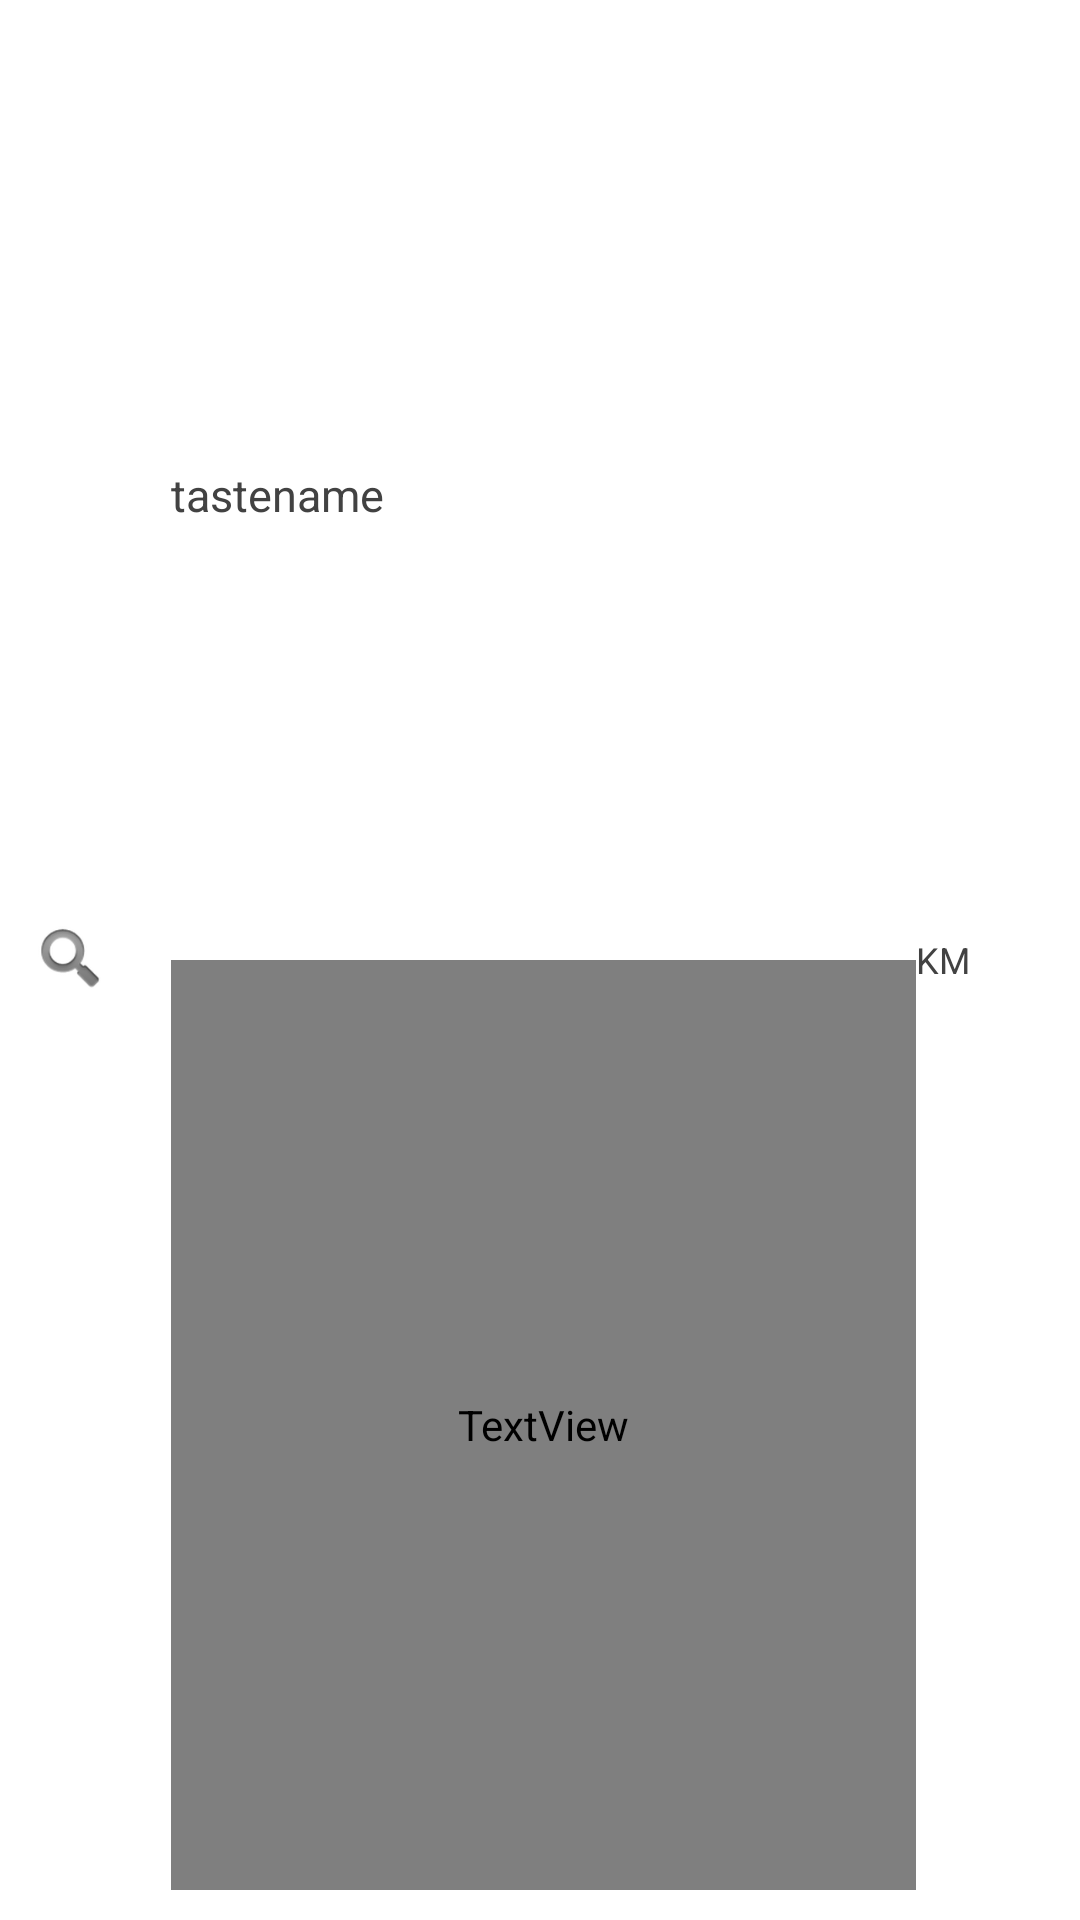

Layout XML and referenced resources for this Android screen:
<!-- AndroidManifest.xml: application theme AppTheme -->
<!-- res/layout/activity_reviewarray.xml -->
<?xml version="1.0" encoding="utf-8"?>
<LinearLayout
    xmlns:android="http://schemas.android.com/apk/res/android"
    xmlns:tools="http://schemas.android.com/tools"
    xmlns:card_view="http://schemas.android.com/apk/res-auto"
    android:orientation="vertical"
    android:background="@color/cardview_light_background"
    android:layout_width="match_parent"
    android:layout_height="wrap_content">


    <LinearLayout
        android:layout_width="match_parent"
        android:layout_height="match_parent"
        android:layout_marginTop="10dp"
        android:layout_marginBottom="10dp"
        android:background="@color/cardview_light_background"
        android:orientation="horizontal">

        <ImageView
            android:id="@+id/imageView5"
            android:layout_width="27dp"
            android:layout_height="27dp"
            android:layout_gravity="center"
            android:layout_margin="10dp"
            android:src="@android:drawable/ic_search_category_default" />
        <LinearLayout
            android:layout_width="match_parent"
            android:layout_height="match_parent"
            android:layout_weight="1"
            android:background="@color/cardview_light_background"
            android:orientation="vertical">
        <TextView
            android:id="@+id/Title"
            android:layout_width="match_parent"
            android:layout_height="match_parent"
            android:gravity="center_vertical"
            android:layout_marginLeft="10dp"
            android:layout_weight="1"
            android:maxLines="1"
            android:text="tastename"
            android:textColor="@color/cardview_dark_background"
            android:textSize="15sp" />

            <TextView
            android:id="@+id/Address"
            android:layout_width="match_parent"
            android:layout_height="match_parent"
            android:gravity="center_vertical"
            android:layout_marginLeft="10dp"
                android:layout_weight="1"
            android:maxLines="1"
            android:text="tasteadress"
            android:textColor="@color/com_facebook_button_border_color_focused"
            android:textSize="12sp" />
        </LinearLayout>
        <TextView
            android:id="@+id/KM"
            android:layout_weight="3"
            android:layout_width="match_parent"
            android:layout_height="match_parent"
            android:gravity="center_vertical"
            android:maxLines="1"
            android:text="KM"
            android:textColor="@color/cardview_dark_background"
            android:textSize="12sp" />
    </LinearLayout>


</LinearLayout>
<!-- resources referenced by this layout -->
<resources>
  <style name="AppTheme" parent="Theme.AppCompat.Light.DarkActionBar">
          
          <item name="colorPrimary">@color/colorPrimary</item>
          <item name="colorPrimaryDark">@color/colorPrimaryDark</item>
          <item name="colorAccent">@color/colorAccent</item>
          <item name="windowActionBar">false</item>
          <item name="windowNoTitle">true</item>
      </style>
  <color name="colorPrimary">#3F51B5</color>
  <color name="colorPrimaryDark">#303F9F</color>
  <color name="colorAccent">#FF4081</color>
</resources>
